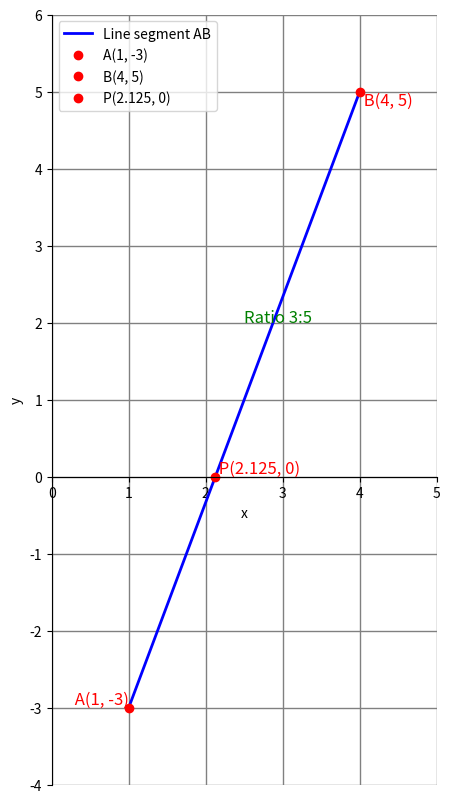

The matplotlib source for this figure:
import matplotlib.pyplot as plt
import numpy as np
import os

# Ensure the figs directory exists
if not os.path.exists('figs'):
    os.makedirs('figs')

# Define the points
A = (1, -3)
B = (4, 5)
P = (2.125, 0)

# Define the line segment AB
x_values = np.linspace(1, 4, 100)
slope = (B[1] - A[1]) / (B[0] - A[0])
intercept = A[1] - slope * A[0]
y_values = slope * x_values + intercept

# Create the plot
fig, ax = plt.subplots(figsize=(10, 10))

# Plot the line segment AB
ax.plot(x_values, y_values, 'b-', linewidth=2, label='Line segment AB')

# Plot the points A, B, and P
ax.plot(A[0], A[1], 'ro', label='A(1, -3)')
ax.plot(B[0], B[1], 'ro', label='B(4, 5)')
ax.plot(P[0], P[1], 'ro', label='P(2.125, 0)')

# Annotate the points
ax.text(A[0], A[1], ' A(1, -3)', fontsize=12, verticalalignment='bottom', horizontalalignment='right', color='red')
ax.text(B[0], B[1], ' B(4, 5)', fontsize=12, verticalalignment='top', horizontalalignment='left', color='red')
ax.text(P[0], P[1], ' P(2.125, 0)', fontsize=12, verticalalignment='bottom', horizontalalignment='left', color='red')

# Set axis limits
ax.set_xlim(0, 5)
ax.set_ylim(-4, 6)

# Set ticks with 1 unit interval
ax.set_xticks(np.arange(0, 6, 1))
ax.set_yticks(np.arange(-4, 7, 1))

# Set labels and grid
ax.set_xlabel('x')
ax.set_ylabel('y')
ax.grid(True, which='both', linestyle='-', linewidth=1, color='gray')  # Solid grey grid lines
ax.legend()

# Add the ratio annotation
ax.text(2.5, 2, 'Ratio 3:5', fontsize=12, color='green')

# Show the coordinate axes (spines)
ax.spines['left'].set_position('zero')
ax.spines['bottom'].set_position('zero')
ax.spines['right'].set_color('none')
ax.spines['top'].set_color('none')

ax.xaxis.set_ticks_position('bottom')
ax.yaxis.set_ticks_position('left')

# Ensure equal scaling for x and y axes
ax.set_aspect('equal')

# Save the figure
plt.savefig('figs/line_segment_AB.png')  # Save as PNG
plt.savefig('figs/line_segment_AB.pdf')  # Save as PDF

plt.show()
